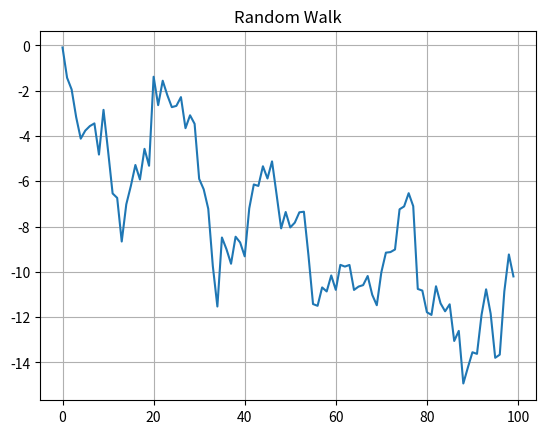

The script that saved this image:
import numpy as np
import pandas as pd
import matplotlib.pyplot as plt

data = pd.Series(np.random.randn(100).cumsum())
data.plot()
plt.title("Random Walk")
plt.grid(True)
plt.show()